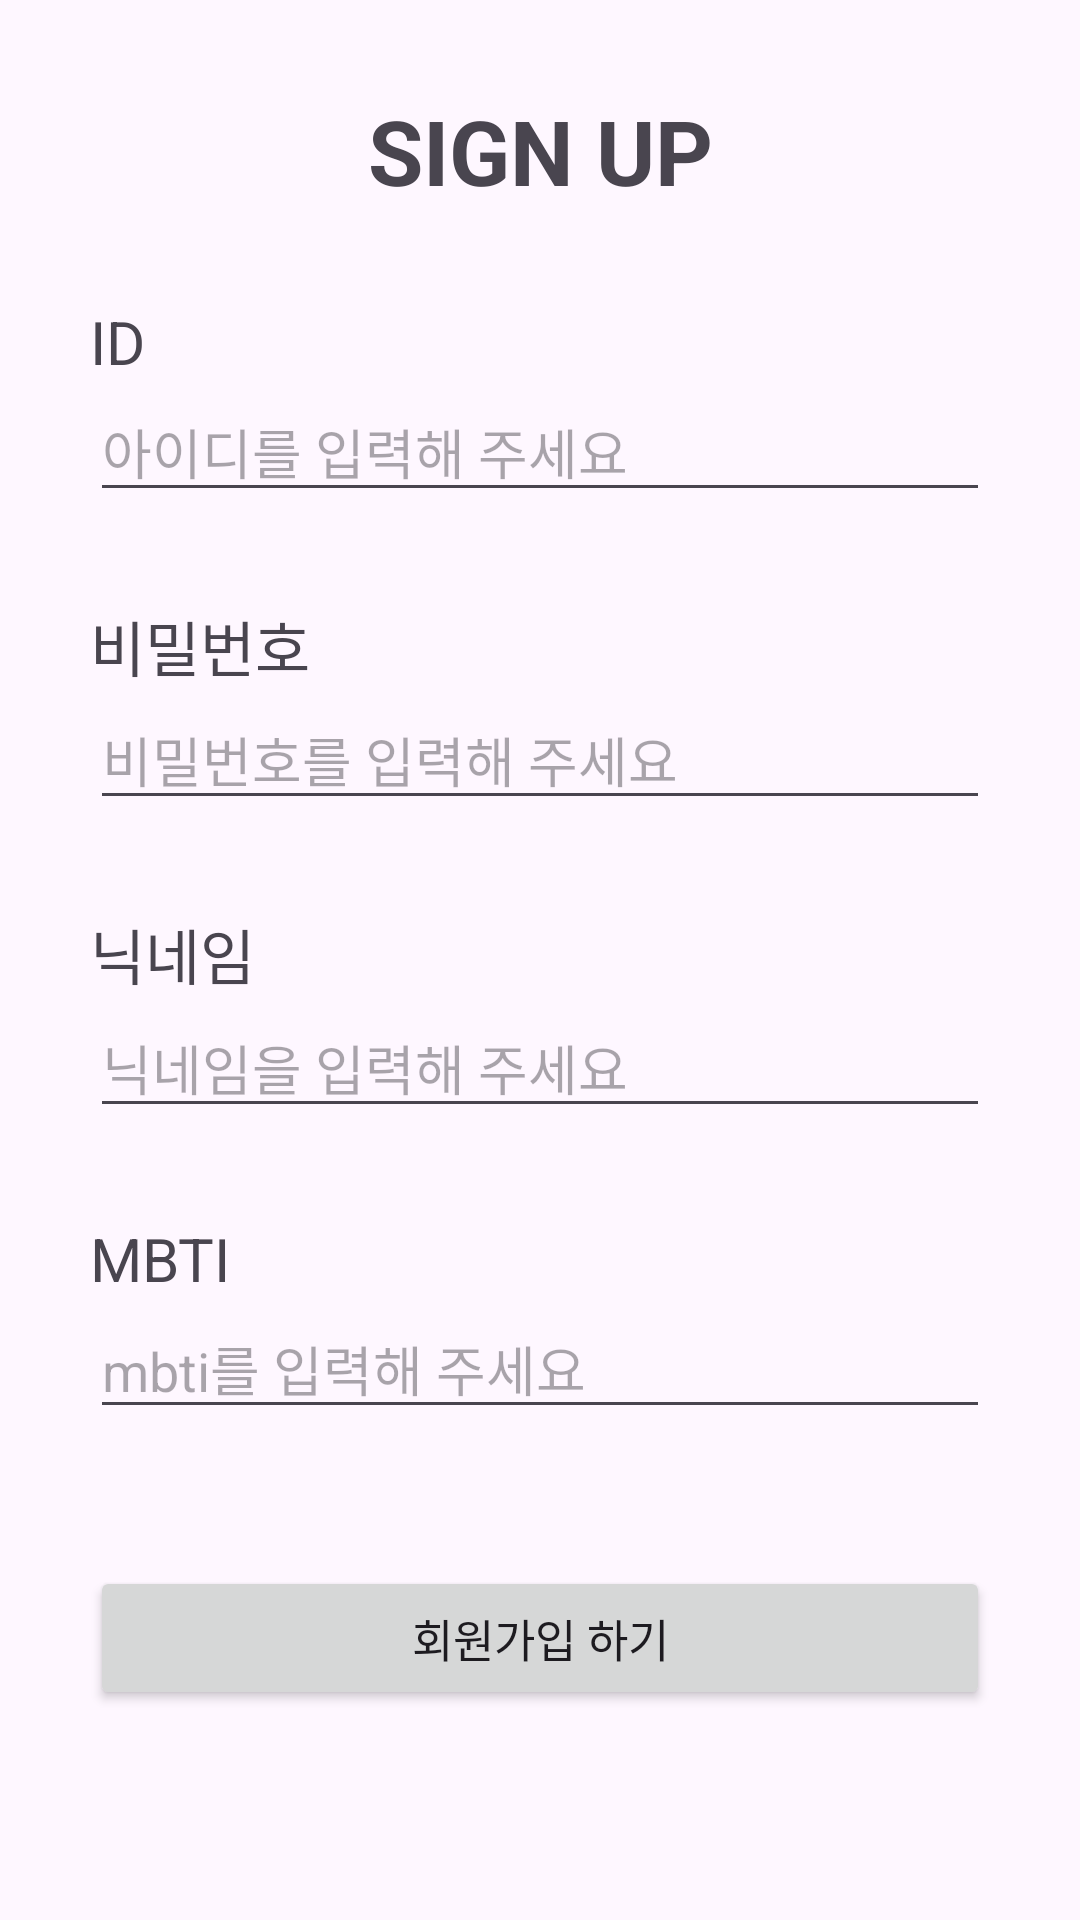

Android layout source for this screen:
<!-- AndroidManifest.xml: application theme Theme.DoSoptTemplate -->
<!-- res/layout/activity_sign_up.xml -->
<?xml version="1.0" encoding="utf-8"?>
<androidx.constraintlayout.widget.ConstraintLayout xmlns:android="http://schemas.android.com/apk/res/android"
    xmlns:app="http://schemas.android.com/apk/res-auto"
    xmlns:tools="http://schemas.android.com/tools"
    android:layout_width="match_parent"
    android:layout_height="match_parent"
    android:padding="30dp"
    tools:context=".SignUpActivity">

    <TextView
        android:id="@+id/tv_main_title"
        android:layout_width="wrap_content"
        android:layout_height="wrap_content"
        android:text="SIGN UP"
        android:textSize="30sp"
        android:textStyle="bold"
        app:layout_constraintEnd_toEndOf="parent"
        app:layout_constraintStart_toStartOf="parent"
        app:layout_constraintTop_toTopOf="parent" />

    <TextView
        android:id="@+id/tv_id"
        android:layout_width="wrap_content"
        android:layout_height="wrap_content"
        android:layout_marginTop="30dp"
        android:text="ID"
        android:textSize="20sp"
        app:layout_constraintStart_toStartOf="parent"
        app:layout_constraintTop_toBottomOf="@+id/tv_main_title" />

    <EditText
        android:id="@+id/edit_id"
        android:layout_width="match_parent"
        android:layout_height="wrap_content"
        android:ems="10"
        android:hint="아이디를 입력해 주세요"
        android:inputType="text"
        android:maxLength="10"
        android:minEms="6"
        app:layout_constraintTop_toBottomOf="@+id/tv_id" />


    <TextView
        android:id="@+id/tv_pwd"
        android:layout_width="wrap_content"
        android:layout_height="wrap_content"
        android:layout_marginTop="30dp"
        android:text="비밀번호"
        android:textSize="20sp"
        app:layout_constraintStart_toStartOf="parent"
        app:layout_constraintTop_toBottomOf="@+id/edit_id" />

    <EditText
        android:id="@+id/edit_pwd"
        android:layout_width="match_parent"
        android:layout_height="wrap_content"
        android:ems="12"
        android:hint="비밀번호를 입력해 주세요"
        android:inputType="text"
        android:maxLength="12"
        app:layout_constraintTop_toBottomOf="@+id/tv_pwd" />

    <TextView
        android:id="@+id/tv_nickname"
        android:layout_width="wrap_content"
        android:layout_height="wrap_content"
        android:layout_marginTop="30dp"
        android:text="닉네임"
        android:textSize="20sp"
        app:layout_constraintStart_toStartOf="parent"
        app:layout_constraintTop_toBottomOf="@+id/edit_pwd" />

    <EditText
        android:id="@+id/edit_nickname"
        android:layout_width="match_parent"
        android:layout_height="wrap_content"
        android:hint="닉네임을 입력해 주세요"
        android:inputType="text"
        android:maxLength="8"
        app:layout_constraintTop_toBottomOf="@+id/tv_nickname" />

    <TextView
        android:id="@+id/tv_mbti"
        android:layout_width="wrap_content"
        android:layout_height="wrap_content"
        android:layout_marginTop="30dp"
        android:text="MBTI"
        android:textSize="20sp"
        app:layout_constraintStart_toStartOf="parent"
        app:layout_constraintTop_toBottomOf="@+id/edit_nickname" />

    <EditText
        android:id="@+id/edit_mbti"
        android:layout_width="match_parent"
        android:layout_height="wrap_content"
        android:ems="4"
        android:hint="mbti를 입력해 주세요"
        android:inputType="text"
        android:maxLength="4"
        app:layout_constraintTop_toBottomOf="@+id/tv_mbti" />

    <Button
        android:id="@+id/btn_login"
        android:layout_width="match_parent"
        android:layout_height="wrap_content"
        android:layout_marginBottom="40dp"
        android:text="회원가입 하기"
        android:textSize="15sp"
        app:layout_constraintBottom_toBottomOf="parent"
        app:layout_constraintEnd_toEndOf="parent"
        app:layout_constraintStart_toStartOf="parent" />


</androidx.constraintlayout.widget.ConstraintLayout>
<!-- resources referenced by this layout -->
<resources>
  <style name="Theme.DoSoptTemplate" parent="Base.Theme.DoSoptTemplate" />
  <style name="Base.Theme.DoSoptTemplate" parent="Theme.Material3.DayNight.NoActionBar">
          
          
      </style>
</resources>
